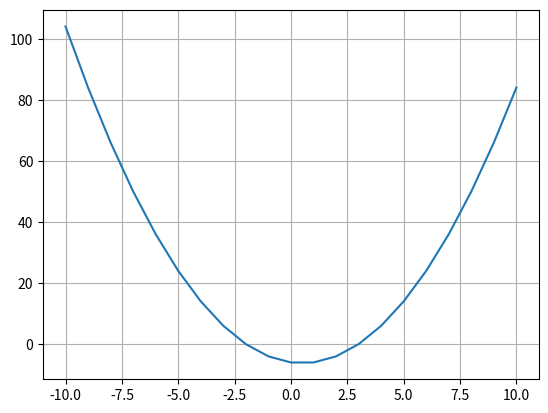

Reproduce this figure in Python.
import matplotlib.pyplot as plt
import numpy as np

def function (x : int) -> int:
    y = x*x-x-6
    return y

x = [-10, -9, -8, -7, -6, -5, -4, -3, -2, -1, 0, 1, 2, 3, 4, 5, 6, 7, 8, 9, 10]
y = []
for i in range (len(x)):
    y.append(function(x[i]))
plt.plot(x,y)
plt.grid(True)
plt.show()